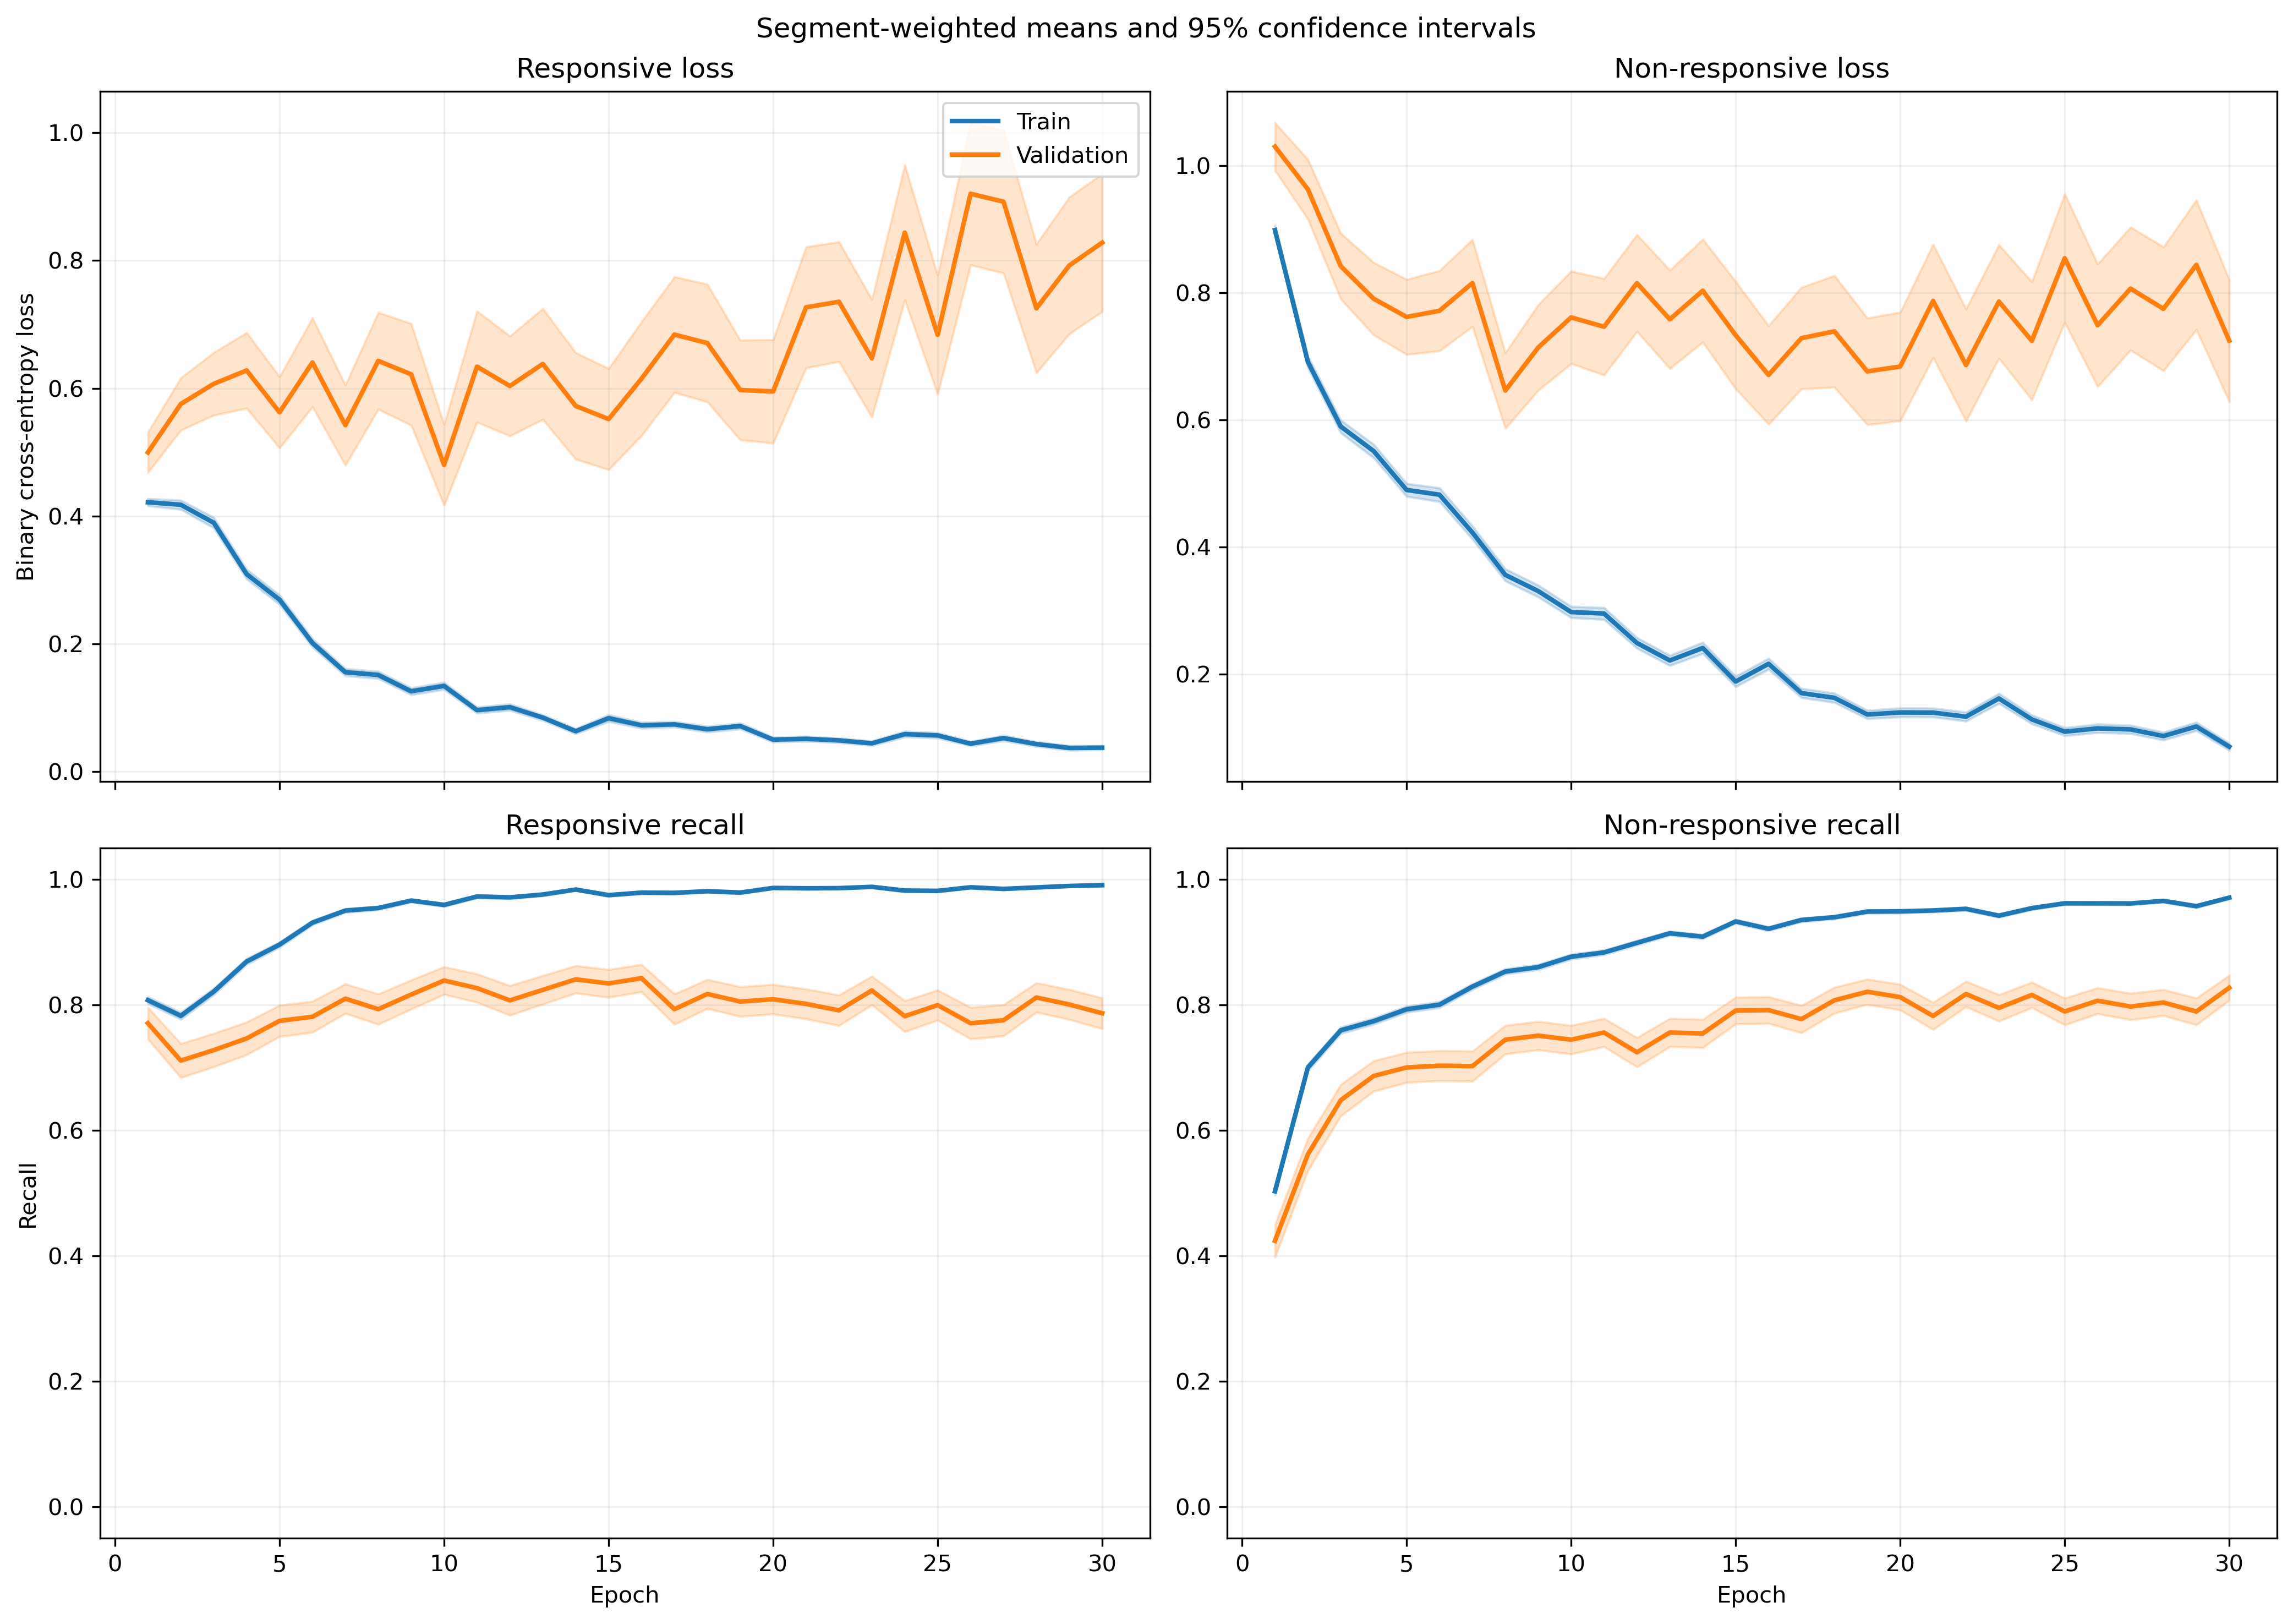

Data behind this chart, as committed beside it:
fold, epoch, split, r_loss, r_loss_count, r_loss_sum, r_loss_sum_sq, r_recall, r_recall_count, r_recall_sum, r_recall_sum_sq, nr_loss, nr_loss_count, nr_loss_sum, nr_loss_sum_sq, nr_recall, nr_recall_count, nr_recall_sum, nr_recall_sum_sq
1, 1, train, 0.4654, 1063, 494.7, 393.2, 0.7752, 1063, 824.0, 824.0, 0.8056, 1401, 1129, 1377, 0.5503, 1401, 771.0, 771.0
1, 1, validation, 0.1749, 10, 1.749, 0.4553, 1.0, 10, 10.0, 10.0, , 0, 0.0, 0.0, , 0, 0.0, 0.0
1, 2, train, 0.4312, 1063, 458.3, 490.4, 0.7855, 1063, 835.0, 835.0, 0.6222, 1401, 871.8, 1230, 0.7252, 1401, 1016, 1016
1, 2, validation, 0.1065, 10, 1.065, 0.1586, 1.0, 10, 10.0, 10.0, , 0, 0.0, 0.0, , 0, 0.0, 0.0
1, 3, train, 0.4092, 1063, 435, 817.3, 0.8373, 1063, 890.0, 890.0, 0.6078, 1401, 851.5, 1916, 0.7623, 1401, 1068, 1068
1, 3, validation, 0.04001, 10, 0.4001, 0.02265, 1.0, 10, 10.0, 10.0, , 0, 0.0, 0.0, , 0, 0.0, 0.0
1, 4, train, 0.2892, 1063, 307.4, 435.6, 0.8749, 1063, 930.0, 930.0, 0.6652, 1401, 931.9, 2059, 0.7273, 1401, 1019, 1019
1, 4, validation, 0.04353, 10, 0.4353, 0.03976, 1.0, 10, 10.0, 10.0, , 0, 0.0, 0.0, , 0, 0.0, 0.0
1, 5, train, 0.3263, 1063, 346.9, 600.6, 0.8749, 1063, 930.0, 930.0, 0.4235, 1401, 593.3, 1308, 0.828, 1401, 1160, 1160
1, 5, validation, 0.04842, 10, 0.4842, 0.04332, 1.0, 10, 10.0, 10.0, , 0, 0.0, 0.0, , 0, 0.0, 0.0
1, 6, train, 0.1505, 1063, 160, 126.5, 0.9558, 1063, 1016, 1016, 0.4881, 1401, 683.9, 1318, 0.7787, 1401, 1091, 1091
1, 6, validation, 0.03597, 10, 0.3597, 0.01959, 1.0, 10, 10.0, 10.0, , 0, 0.0, 0.0, , 0, 0.0, 0.0
1, 7, train, 0.2284, 1063, 242.8, 412.8, 0.9153, 1063, 973.0, 973.0, 0.3064, 1401, 429.3, 956.5, 0.8715, 1401, 1221, 1221
1, 7, validation, 0.02198, 10, 0.2198, 0.01248, 1.0, 10, 10.0, 10.0, , 0, 0.0, 0.0, , 0, 0.0, 0.0
1, 8, train, 0.1098, 1063, 116.7, 134.4, 0.969, 1063, 1030, 1030, 0.4744, 1401, 664.6, 1384, 0.7887, 1401, 1105, 1105
1, 8, validation, 0.01269, 10, 0.1269, 0.00318, 1.0, 10, 10.0, 10.0, , 0, 0.0, 0.0, , 0, 0.0, 0.0
1, 9, train, 0.1419, 1063, 150.9, 262.4, 0.9643, 1063, 1025, 1025, 0.2606, 1401, 365.1, 826, 0.8894, 1401, 1246, 1246
1, 9, validation, 0.0155, 10, 0.155, 0.005103, 1.0, 10, 10.0, 10.0, , 0, 0.0, 0.0, , 0, 0.0, 0.0
1, 10, train, 0.09118, 1063, 96.92, 105.1, 0.9821, 1063, 1044, 1044, 0.2668, 1401, 373.8, 741.2, 0.8837, 1401, 1238, 1238
1, 10, validation, 0.02268, 10, 0.2268, 0.01318, 1.0, 10, 10.0, 10.0, , 0, 0.0, 0.0, , 0, 0.0, 0.0
1, 11, train, 0.158, 1063, 167.9, 293.7, 0.9445, 1063, 1004, 1004, 0.2516, 1401, 352.4, 824.4, 0.8972, 1401, 1257, 1257
1, 11, validation, 0.007469, 10, 0.07469, 0.0009102, 1.0, 10, 10.0, 10.0, , 0, 0.0, 0.0, , 0, 0.0, 0.0
1, 12, train, 0.1028, 1063, 109.2, 176, 0.9699, 1063, 1031, 1031, 0.1836, 1401, 257.2, 578.4, 0.9265, 1401, 1298, 1298
1, 12, validation, 0.01268, 10, 0.1268, 0.00572, 1.0, 10, 10.0, 10.0, , 0, 0.0, 0.0, , 0, 0.0, 0.0
1, 13, train, 0.1067, 1063, 113.4, 114.8, 0.9671, 1063, 1028, 1028, 0.1915, 1401, 268.3, 502.5, 0.9236, 1401, 1294, 1294
1, 13, validation, 0.08791, 10, 0.8791, 0.198, 1.0, 10, 10.0, 10.0, , 0, 0.0, 0.0, , 0, 0.0, 0.0
1, 14, train, 0.04954, 1063, 52.66, 67.57, 0.9887, 1063, 1051, 1051, 0.2197, 1401, 307.8, 778.6, 0.9165, 1401, 1284, 1284
1, 14, validation, 0.008247, 10, 0.08247, 0.00214, 1.0, 10, 10.0, 10.0, , 0, 0.0, 0.0, , 0, 0.0, 0.0
1, 15, train, 0.1103, 1063, 117.2, 179, 0.9661, 1063, 1027, 1027, 0.1819, 1401, 254.9, 599.2, 0.9336, 1401, 1308, 1308
1, 15, validation, 0.01251, 10, 0.1251, 0.005382, 1.0, 10, 10.0, 10.0, , 0, 0.0, 0.0, , 0, 0.0, 0.0
1, 16, train, 0.04152, 1063, 44.13, 39.33, 0.9887, 1063, 1051, 1051, 0.3304, 1401, 462.9, 1086, 0.868, 1401, 1216, 1216
1, 16, validation, 0.004432, 10, 0.04432, 0.0004298, 1.0, 10, 10.0, 10.0, , 0, 0.0, 0.0, , 0, 0.0, 0.0
1, 17, train, 0.04647, 1063, 49.4, 51.79, 0.9925, 1063, 1055, 1055, 0.1653, 1401, 231.6, 537.5, 0.9386, 1401, 1315, 1315
1, 17, validation, 0.004856, 10, 0.04856, 0.0004853, 1.0, 10, 10.0, 10.0, , 0, 0.0, 0.0, , 0, 0.0, 0.0
1, 18, train, 0.06627, 1063, 70.44, 84.54, 0.9849, 1063, 1047, 1047, 0.1657, 1401, 232.1, 493.9, 0.9343, 1401, 1309, 1309
1, 18, validation, 0.0163, 10, 0.163, 0.007376, 1.0, 10, 10.0, 10.0, , 0, 0.0, 0.0, , 0, 0.0, 0.0
1, 19, train, 0.04835, 1063, 51.4, 47.02, 0.9897, 1063, 1052, 1052, 0.1633, 1401, 228.7, 511.3, 0.9429, 1401, 1321, 1321
1, 19, validation, 0.01411, 10, 0.1411, 0.006275, 1.0, 10, 10.0, 10.0, , 0, 0.0, 0.0, , 0, 0.0, 0.0
1, 20, train, 0.03396, 1063, 36.1, 47.97, 0.9925, 1063, 1055, 1055, 0.1379, 1401, 193.1, 631.2, 0.9565, 1401, 1340, 1340
1, 20, validation, 0.003761, 10, 0.03761, 0.0005931, 1.0, 10, 10.0, 10.0, , 0, 0.0, 0.0, , 0, 0.0, 0.0
1, 21, train, 0.0793, 1063, 84.29, 113.2, 0.9718, 1063, 1033, 1033, 0.08469, 1401, 118.7, 260.3, 0.97, 1401, 1359, 1359
1, 21, validation, 0.01236, 10, 0.1236, 0.002023, 1.0, 10, 10.0, 10.0, , 0, 0.0, 0.0, , 0, 0.0, 0.0
1, 22, train, 0.02808, 1063, 29.85, 67.63, 0.9953, 1063, 1058, 1058, 0.1517, 1401, 212.5, 621.1, 0.9472, 1401, 1327, 1327
1, 22, validation, 0.002272, 10, 0.02272, 8.30627625418856e-05, 1.0, 10, 10.0, 10.0, , 0, 0.0, 0.0, , 0, 0.0, 0.0
1, 23, train, 0.06379, 1063, 67.81, 170.7, 0.9793, 1063, 1041, 1041, 0.08998, 1401, 126.1, 381.1, 0.9665, 1401, 1354, 1354
1, 23, validation, 0.007874, 10, 0.07874, 0.001935, 1.0, 10, 10.0, 10.0, , 0, 0.0, 0.0, , 0, 0.0, 0.0
1, 24, train, 0.1468, 1063, 156, 336.2, 0.9483, 1063, 1008, 1008, 0.08149, 1401, 114.2, 280.1, 0.9707, 1401, 1360, 1360
1, 24, validation, 0.05679, 10, 0.5679, 0.229, 1.0, 10, 10.0, 10.0, , 0, 0.0, 0.0, , 0, 0.0, 0.0
1, 25, train, 0.07292, 1063, 77.52, 67.81, 0.9765, 1063, 1038, 1038, 0.0857, 1401, 120.1, 217.3, 0.9686, 1401, 1357, 1357
1, 25, validation, 0.006519, 10, 0.06519, 0.001116, 1.0, 10, 10.0, 10.0, , 0, 0.0, 0.0, , 0, 0.0, 0.0
1, 26, train, 0.0529, 1063, 56.24, 72.62, 0.9821, 1063, 1044, 1044, 0.1054, 1401, 147.7, 378.8, 0.9672, 1401, 1355, 1355
1, 26, validation, 0.006524, 10, 0.06524, 0.001147, 1.0, 10, 10.0, 10.0, , 0, 0.0, 0.0, , 0, 0.0, 0.0
1, 27, train, 0.02131, 1063, 22.65, 17.2, 0.9972, 1063, 1060, 1060, 0.106, 1401, 148.5, 380.8, 0.9657, 1401, 1353, 1353
1, 27, validation, 0.004012, 10, 0.04012, 0.0004778, 1.0, 10, 10.0, 10.0, , 0, 0.0, 0.0, , 0, 0.0, 0.0
1, 28, train, 0.0721, 1063, 76.64, 166.8, 0.9727, 1063, 1034, 1034, 0.08958, 1401, 125.5, 299.8, 0.9657, 1401, 1353, 1353
1, 28, validation, 0.01174, 10, 0.1174, 0.003364, 1.0, 10, 10.0, 10.0, , 0, 0.0, 0.0, , 0, 0.0, 0.0
1, 29, train, 0.07772, 1063, 82.61, 153.3, 0.969, 1063, 1030, 1030, 0.0845, 1401, 118.4, 353.2, 0.9665, 1401, 1354, 1354
1, 29, validation, 0.00303, 10, 0.0303, 0.0003035, 1.0, 10, 10.0, 10.0, , 0, 0.0, 0.0, , 0, 0.0, 0.0
1, 30, train, 0.01892, 1063, 20.11, 6.963, 0.9972, 1063, 1060, 1060, 0.08439, 1401, 118.2, 323.7, 0.9707, 1401, 1360, 1360
1, 30, validation, 0.001978, 10, 0.01978, 6.673770872112073e-05, 1.0, 10, 10.0, 10.0, , 0, 0.0, 0.0, , 0, 0.0, 0.0
... 1,140 more rows
